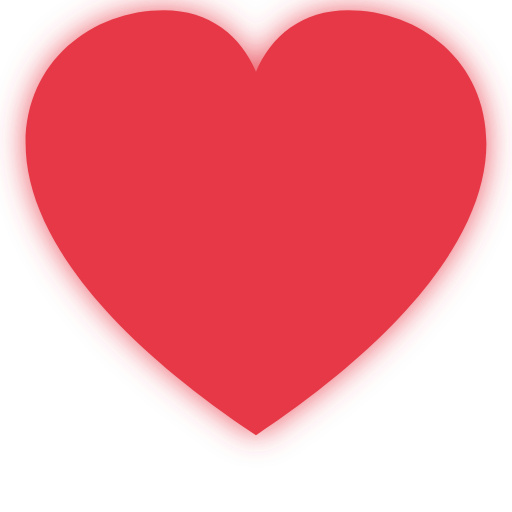
t = 0.00 s
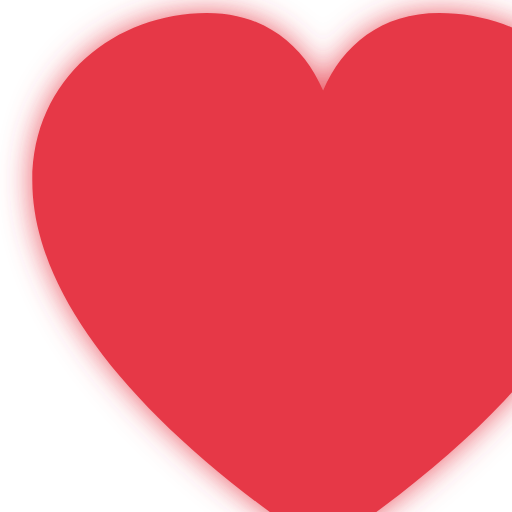
t = 0.21 s
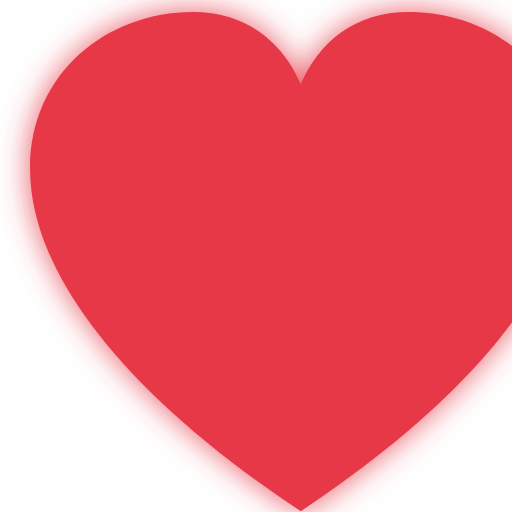
t = 0.39 s
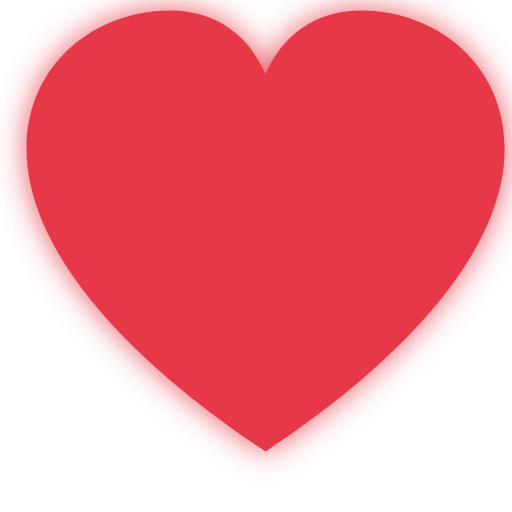
t = 0.55 s
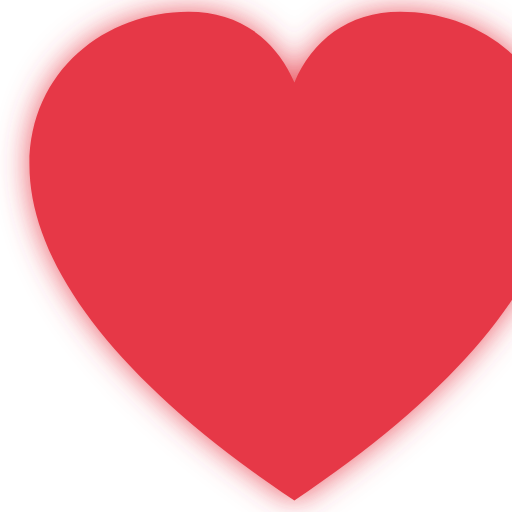
t = 0.72 s
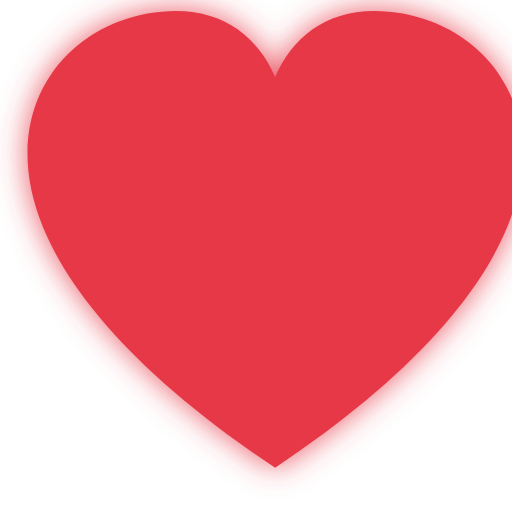
t = 0.91 s

The animated SVG that drew these frames (rendered in a browser with its animation timeline set to each time). Animation: 1 SMIL element (animateTransform=1); one cycle of 1.10 s, repeats indefinitely.

<svg xmlns="http://www.w3.org/2000/svg" viewBox="0 0 100 100" width="60" height="60">
  <defs>
    <filter id="glow" x="-50%" y="-50%" width="200%" height="200%">
      <feDropShadow dx="0" dy="0" stdDeviation="3" flood-color="#E63946" flood-opacity="0.85"/>
    </filter>
  </defs>
  <g transform-origin="50 52" filter="url(#glow)">
    <path fill="#E63946"
      d="M50 85
         C 20 65, 5 45, 5 28
         C 5 12, 18 2, 32 2
         C 41 2, 47 7, 50 14
         C 53 7, 59 2, 68 2
         C 82 2, 95 12, 95 28
         C 95 45, 80 65, 50 85 Z">
      <animateTransform
        attributeName="transform"
        type="scale"
        values="1;1.35;1;1.15;1"
        keyTimes="0;0.25;0.45;0.65;1"
        dur="1.1s"
        repeatCount="indefinite"
        additive="sum" />
    </path>
  </g>
</svg>
